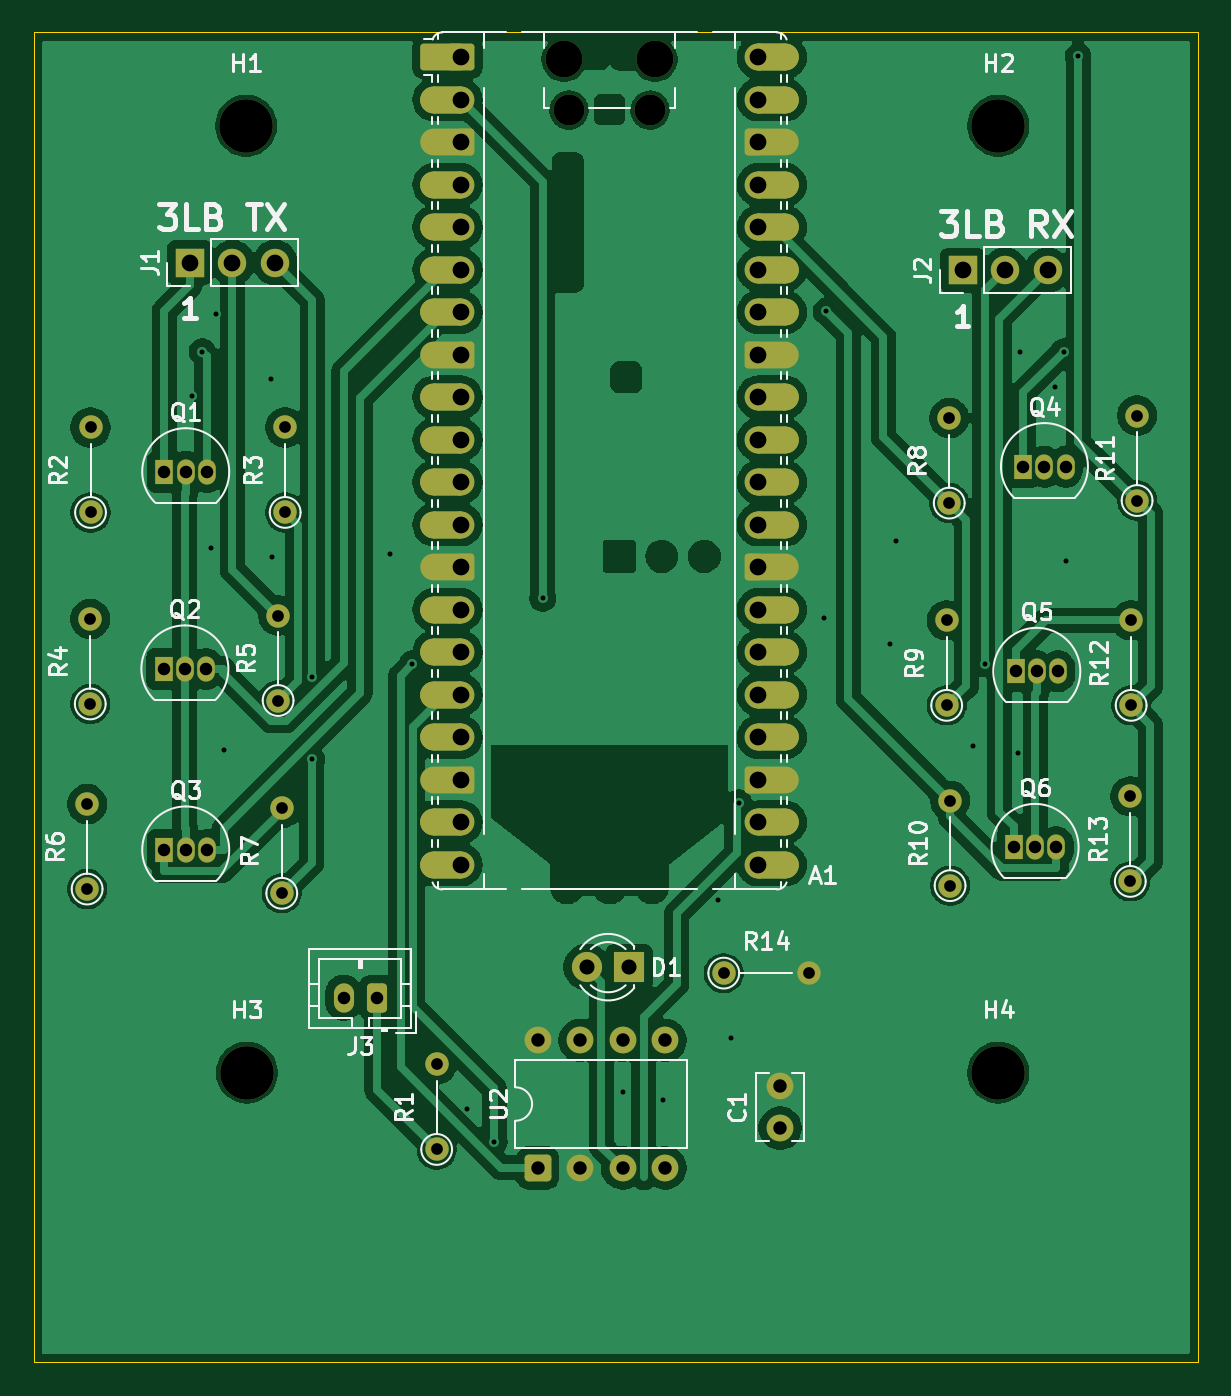
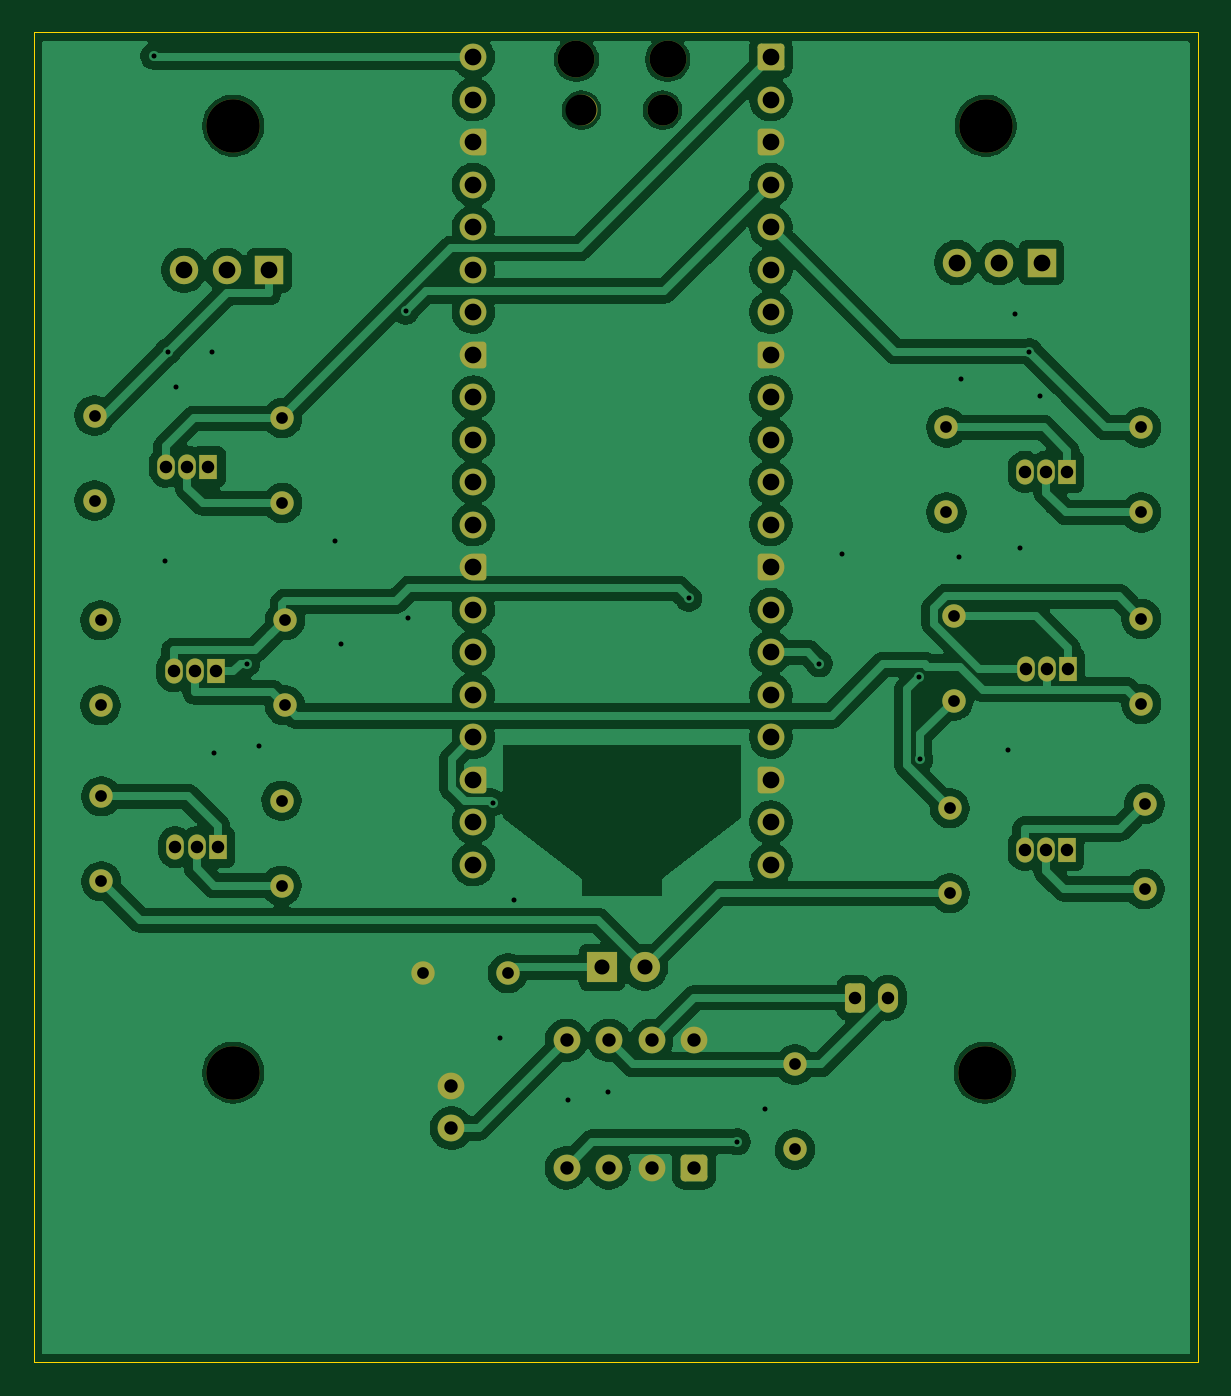
Circuit board: 11 layer files. Board 69.6 x 79.5 mm.
- bottom_copper: FIS-display-B_Cu.gbr (159165 bytes)
- bottom_mask: FIS-display-B_Mask.gbr (6869 bytes)
- paste: FIS-display-B_Paste.gbr (494 bytes)
- bottom_silk: FIS-display-B_Silkscreen.gbr (495 bytes)
- outline: FIS-display-Edge_Cuts.gbr (651 bytes)
- top_copper: FIS-display-F_Cu.gbr (212806 bytes)
- top_mask: FIS-display-F_Mask.gbr (9829 bytes)
- paste: FIS-display-F_Paste.gbr (494 bytes)
- top_silk: FIS-display-F_Silkscreen.gbr (53204 bytes)
- drill: FIS-display-NPTH.drl (637 bytes)
- drill: FIS-display-PTH.drl (2983 bytes)

=== bottom_copper: FIS-display-B_Cu.gbr (159165 bytes, source omitted) ===
=== bottom_mask: FIS-display-B_Mask.gbr (6869 bytes, source omitted) ===
=== paste: FIS-display-B_Paste.gbr ===
%TF.GenerationSoftware,KiCad,Pcbnew,9.0.7-9.0.7~ubuntu24.04.1*%
%TF.CreationDate,2026-03-17T02:34:05+01:00*%
%TF.ProjectId,FIS-display,4649532d-6469-4737-906c-61792e6b6963,rev?*%
%TF.SameCoordinates,Original*%
%TF.FileFunction,Paste,Bot*%
%TF.FilePolarity,Positive*%
%FSLAX46Y46*%
G04 Gerber Fmt 4.6, Leading zero omitted, Abs format (unit mm)*
G04 Created by KiCad (PCBNEW 9.0.7-9.0.7~ubuntu24.04.1) date 2026-03-17 02:34:05*
%MOMM*%
%LPD*%
G01*
G04 APERTURE LIST*
G04 APERTURE END LIST*
M02*

=== bottom_silk: FIS-display-B_Silkscreen.gbr ===
%TF.GenerationSoftware,KiCad,Pcbnew,9.0.7-9.0.7~ubuntu24.04.1*%
%TF.CreationDate,2026-03-17T02:34:05+01:00*%
%TF.ProjectId,FIS-display,4649532d-6469-4737-906c-61792e6b6963,rev?*%
%TF.SameCoordinates,Original*%
%TF.FileFunction,Legend,Bot*%
%TF.FilePolarity,Positive*%
%FSLAX46Y46*%
G04 Gerber Fmt 4.6, Leading zero omitted, Abs format (unit mm)*
G04 Created by KiCad (PCBNEW 9.0.7-9.0.7~ubuntu24.04.1) date 2026-03-17 02:34:05*
%MOMM*%
%LPD*%
G01*
G04 APERTURE LIST*
G04 APERTURE END LIST*
M02*

=== outline: FIS-display-Edge_Cuts.gbr ===
%TF.GenerationSoftware,KiCad,Pcbnew,9.0.7-9.0.7~ubuntu24.04.1*%
%TF.CreationDate,2026-03-17T02:34:05+01:00*%
%TF.ProjectId,FIS-display,4649532d-6469-4737-906c-61792e6b6963,rev?*%
%TF.SameCoordinates,Original*%
%TF.FileFunction,Profile,NP*%
%FSLAX46Y46*%
G04 Gerber Fmt 4.6, Leading zero omitted, Abs format (unit mm)*
G04 Created by KiCad (PCBNEW 9.0.7-9.0.7~ubuntu24.04.1) date 2026-03-17 02:34:05*
%MOMM*%
%LPD*%
G01*
G04 APERTURE LIST*
%TA.AperFunction,Profile*%
%ADD10C,0.050000*%
%TD*%
G04 APERTURE END LIST*
D10*
X101244400Y-50850800D02*
X170840400Y-50850800D01*
X170840400Y-130352800D01*
X101244400Y-130352800D01*
X101244400Y-50850800D01*
M02*

=== top_copper: FIS-display-F_Cu.gbr (212806 bytes, source omitted) ===
=== top_mask: FIS-display-F_Mask.gbr (9829 bytes, source omitted) ===
=== paste: FIS-display-F_Paste.gbr ===
%TF.GenerationSoftware,KiCad,Pcbnew,9.0.7-9.0.7~ubuntu24.04.1*%
%TF.CreationDate,2026-03-17T02:34:05+01:00*%
%TF.ProjectId,FIS-display,4649532d-6469-4737-906c-61792e6b6963,rev?*%
%TF.SameCoordinates,Original*%
%TF.FileFunction,Paste,Top*%
%TF.FilePolarity,Positive*%
%FSLAX46Y46*%
G04 Gerber Fmt 4.6, Leading zero omitted, Abs format (unit mm)*
G04 Created by KiCad (PCBNEW 9.0.7-9.0.7~ubuntu24.04.1) date 2026-03-17 02:34:05*
%MOMM*%
%LPD*%
G01*
G04 APERTURE LIST*
G04 APERTURE END LIST*
M02*

=== top_silk: FIS-display-F_Silkscreen.gbr (53204 bytes, source omitted) ===
=== drill: FIS-display-NPTH.drl ===
M48
; DRILL file {KiCad 9.0.7-9.0.7~ubuntu24.04.1} date 2026-03-17T02:34:02+0100
; FORMAT={-:-/ absolute / metric / decimal}
; #@! TF.CreationDate,2026-03-17T02:34:02+01:00
; #@! TF.GenerationSoftware,Kicad,Pcbnew,9.0.7-9.0.7~ubuntu24.04.1
; #@! TF.FileFunction,NonPlated,1,2,NPTH
FMAT,2
METRIC
; #@! TA.AperFunction,NonPlated,NPTH,ComponentDrill
T1C1.850
; #@! TA.AperFunction,NonPlated,NPTH,ComponentDrill
T2C2.200
; #@! TA.AperFunction,NonPlated,NPTH,ComponentDrill
T3C3.200
%
G90
G05
T1
X133.244Y-55.506
X138.094Y-55.506
T2
X132.944Y-52.476
X138.394Y-52.476
T3
X113.944Y-56.439
X113.995Y-113.03
X158.902Y-56.439
X158.902Y-113.03
M30

=== drill: FIS-display-PTH.drl ===
M48
; DRILL file {KiCad 9.0.7-9.0.7~ubuntu24.04.1} date 2026-03-17T02:34:01+0100
; FORMAT={-:-/ absolute / metric / decimal}
; #@! TF.CreationDate,2026-03-17T02:34:01+01:00
; #@! TF.GenerationSoftware,Kicad,Pcbnew,9.0.7-9.0.7~ubuntu24.04.1
; #@! TF.FileFunction,Plated,1,2,PTH
FMAT,2
METRIC
; #@! TA.AperFunction,Plated,PTH,ViaDrill
T1C0.300
; #@! TA.AperFunction,Plated,PTH,ComponentDrill
T2C0.700
; #@! TA.AperFunction,Plated,PTH,ComponentDrill
T3C0.750
; #@! TA.AperFunction,Plated,PTH,ComponentDrill
T4C0.800
; #@! TA.AperFunction,Plated,PTH,ComponentDrill
T5C0.900
; #@! TA.AperFunction,Plated,PTH,ComponentDrill
T6C1.000
%
G90
G05
T1
X110.693Y-72.593
X111.323Y-69.937
X111.862Y-81.686
X112.166Y-67.666
X112.624Y-93.777
X115.418Y-71.577
X115.519Y-82.245
X117.867Y-94.303
X117.904Y-89.376
X122.53Y-82.042
X123.88Y-88.6
X127.152Y-115.214
X128.772Y-117.169
X131.68Y-84.697
X136.5Y-114.198
X138.887Y-114.656
X142.138Y-102.718
X142.951Y-110.947
X143.395Y-96.899
X148.488Y-85.852
X148.608Y-67.528
X152.451Y-87.427
X152.806Y-81.28
X157.378Y-93.523
X158.104Y-88.587
X160.071Y-93.929
X160.172Y-69.952
X162.306Y-72.085
X162.818Y-69.937
X162.966Y-82.448
X163.67Y-52.281
T2
X104.445Y-96.982
X104.445Y-102.062
X104.632Y-85.918
X104.632Y-90.998
X104.648Y-74.474
X104.648Y-79.554
X115.859Y-85.715
X115.859Y-90.795
X116.078Y-97.236
X116.078Y-102.316
X116.281Y-74.474
X116.281Y-79.554
X125.334Y-112.544
X125.334Y-117.624
X142.493Y-107.086
X147.573Y-107.086
X155.817Y-86.004
X155.817Y-91.084
X155.969Y-73.915
X155.969Y-78.995
X156.02Y-96.779
X156.02Y-101.859
X166.79Y-96.525
X166.79Y-101.605
X166.84Y-86.004
X166.84Y-91.084
X167.196Y-73.762
X167.196Y-78.842
T3
X109.017Y-88.904
X109.068Y-77.119
X109.068Y-99.725
X110.287Y-88.904
X110.338Y-77.119
X110.338Y-99.725
X111.557Y-88.904
X111.608Y-77.119
X111.608Y-99.725
X119.768Y-108.56
X121.768Y-108.56
X159.83Y-99.572
X159.932Y-89.049
X160.389Y-76.814
X161.1Y-99.572
X161.202Y-89.049
X161.659Y-76.814
X162.37Y-99.572
X162.472Y-89.049
X162.929Y-76.814
T4
X131.369Y-111.1
X131.369Y-118.72
X133.909Y-111.1
X133.909Y-118.72
X136.449Y-111.1
X136.449Y-118.72
X138.989Y-111.1
X138.989Y-118.72
X145.869Y-113.85
X145.869Y-116.35
T5
X134.315Y-106.731
X136.855Y-106.731
T6
X110.592Y-64.618
X113.132Y-64.618
X115.672Y-64.618
X126.779Y-52.346
X126.779Y-54.886
X126.779Y-57.426
X126.779Y-59.966
X126.779Y-62.506
X126.779Y-65.046
X126.779Y-67.586
X126.779Y-70.126
X126.779Y-72.666
X126.779Y-75.206
X126.779Y-77.746
X126.779Y-80.286
X126.779Y-82.826
X126.779Y-85.366
X126.779Y-87.906
X126.779Y-90.446
X126.779Y-92.986
X126.779Y-95.526
X126.779Y-98.066
X126.779Y-100.606
X144.559Y-52.346
X144.559Y-54.886
X144.559Y-57.426
X144.559Y-59.966
X144.559Y-62.506
X144.559Y-65.046
X144.559Y-67.586
X144.559Y-70.126
X144.559Y-72.666
X144.559Y-75.206
X144.559Y-77.746
X144.559Y-80.286
X144.559Y-82.826
X144.559Y-85.366
X144.559Y-87.906
X144.559Y-90.446
X144.559Y-92.986
X144.559Y-95.526
X144.559Y-98.066
X144.559Y-100.606
X156.769Y-65.075
X159.309Y-65.075
X161.849Y-65.075
M30
